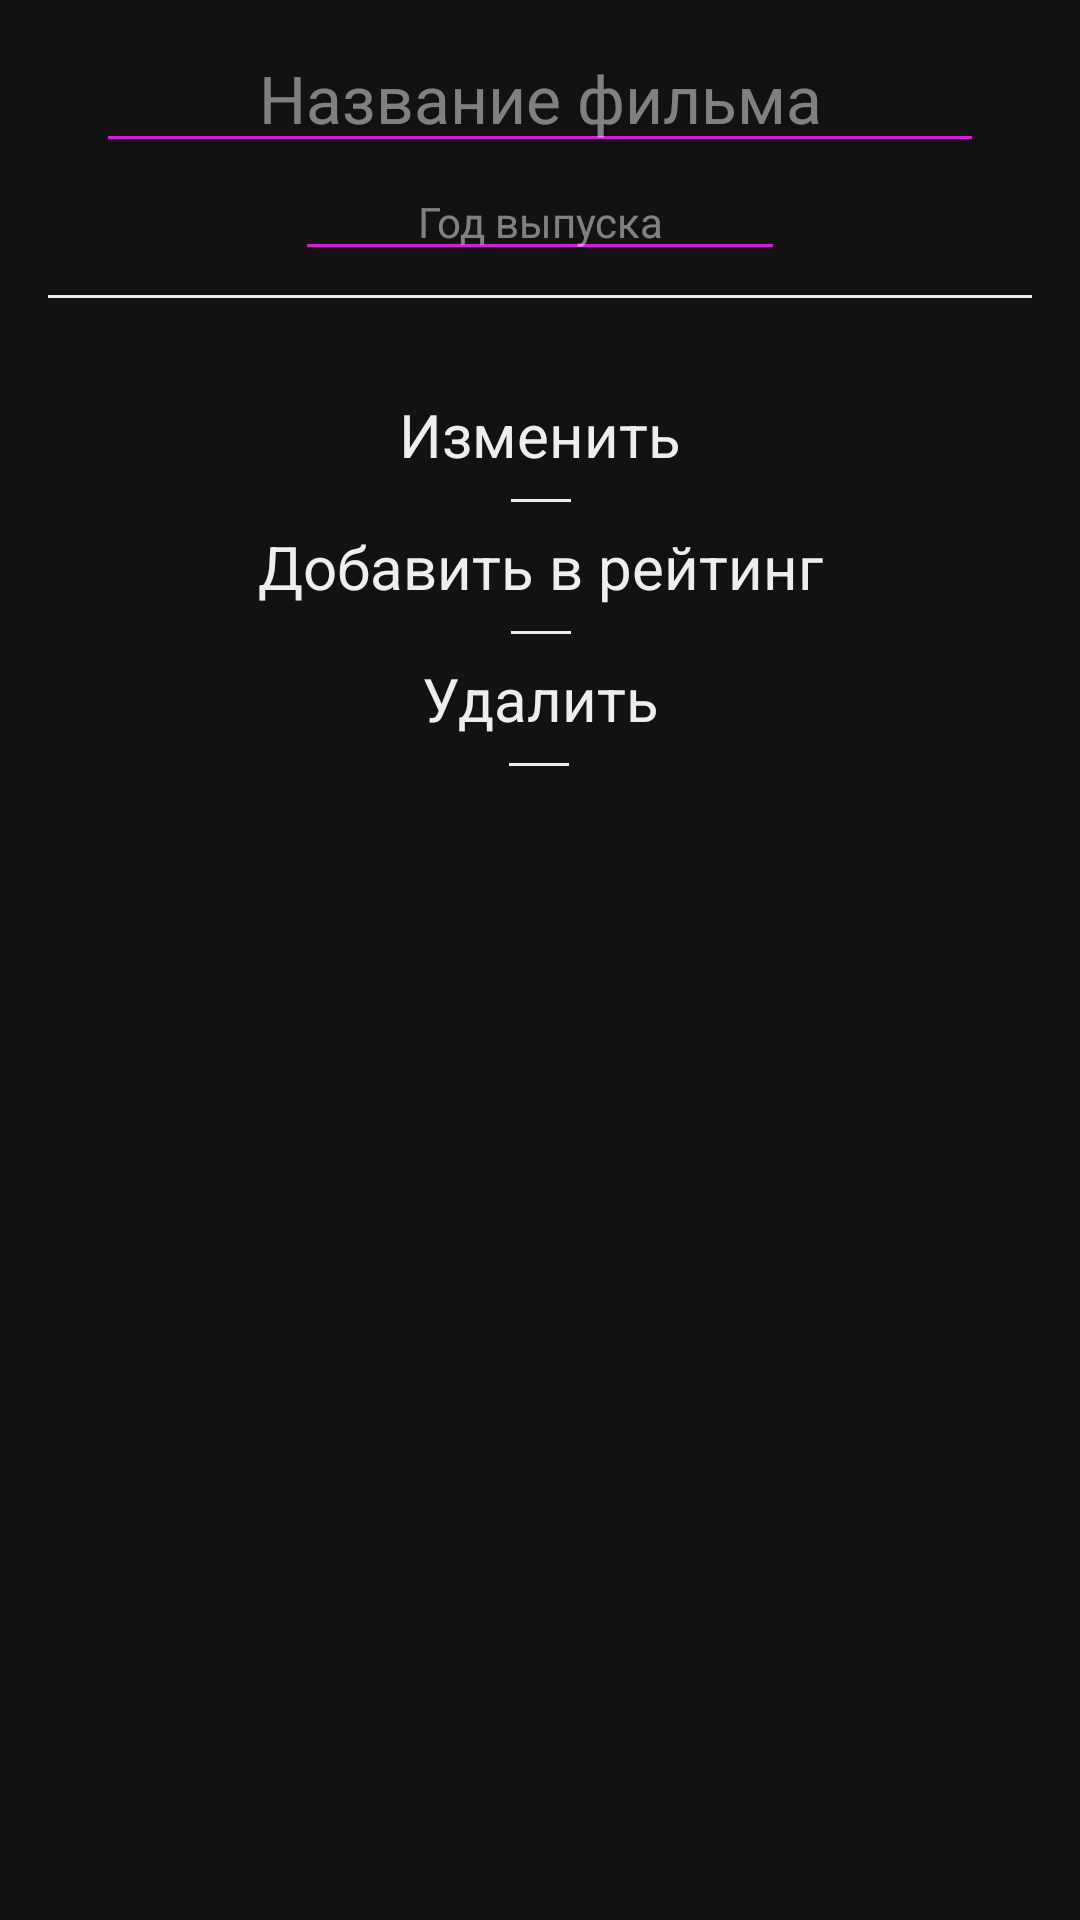

Layout XML and referenced resources for this Android screen:
<!-- AndroidManifest.xml: application theme Theme.NewTopMovies -->
<!-- res/layout/sheet_bottom_wish_movie_edit.xml -->
<?xml version="1.0" encoding="utf-8"?>
<androidx.constraintlayout.widget.ConstraintLayout xmlns:android="http://schemas.android.com/apk/res/android"
    xmlns:app="http://schemas.android.com/apk/res-auto"
    xmlns:tools="http://schemas.android.com/tools"
    android:layout_width="match_parent"
    android:layout_height="wrap_content"
    android:paddingBottom="24dp"
    tools:background="@color/choco_milk">

    <EditText
        android:id="@+id/sheet_bottom_wish_movie_title_edit"
        android:layout_width="0dp"
        android:layout_height="wrap_content"
        android:layout_marginStart="32dp"
        android:layout_marginTop="8dp"
        android:layout_marginEnd="32dp"
        android:backgroundTint="@color/clicked_item_sheet_bottom_tint_line_selector"
        android:ems="10"
        android:enabled="false"
        android:gravity="center"
        android:hint="Название фильма"
        android:inputType="textMultiLine"
        android:textColor="@color/clicked_item_sheet_bottom_text_selector"
        android:textColorHint="#80EEEEEE"
        android:textColorLink="@color/chalk_color"
        android:textSize="22sp"
        app:layout_constraintEnd_toEndOf="parent"
        app:layout_constraintStart_toStartOf="parent"
        app:layout_constraintTop_toTopOf="parent" />

    <EditText
        android:id="@+id/sheet_bottom_wish_movie_year_edit"
        android:layout_width="wrap_content"
        android:layout_height="wrap_content"
        android:backgroundTint="@color/clicked_item_sheet_bottom_tint_line_selector"
        android:ems="10"
        android:enabled="false"
        android:gravity="center_horizontal|top"
        android:hint="Год выпуска"
        android:inputType="textMultiLine"
        android:textColor="@color/clicked_item_sheet_bottom_text_selector"
        android:textColorHint="#80EEEEEE"
        android:textSize="14sp"
        app:layout_constraintEnd_toEndOf="parent"
        app:layout_constraintStart_toStartOf="parent"
        app:layout_constraintTop_toBottomOf="@+id/sheet_bottom_wish_movie_title_edit" />

    <TextView
        android:id="@+id/sheet_bottom_wish_movie_buttom_edit"
        android:layout_width="wrap_content"
        android:layout_height="wrap_content"
        android:layout_marginTop="32dp"
        android:text="Изменить"
        android:textColor="@color/chalk_color"
        android:textSize="20sp"
        app:layout_constraintEnd_toEndOf="parent"
        app:layout_constraintStart_toStartOf="parent"
        app:layout_constraintTop_toBottomOf="@+id/divider12" />

    <View
        android:id="@+id/divider10"
        android:layout_width="20dp"
        android:layout_height="1dp"
        android:layout_marginTop="8dp"
        android:background="@color/chalk_color"
        app:layout_constraintEnd_toEndOf="@+id/sheet_bottom_wish_movie_buttom_view"
        app:layout_constraintStart_toStartOf="@+id/sheet_bottom_wish_movie_buttom_view"
        app:layout_constraintTop_toBottomOf="@+id/sheet_bottom_wish_movie_buttom_edit" />

    <TextView
        android:id="@+id/sheet_bottom_wish_movie_buttom_view"
        android:layout_width="wrap_content"
        android:layout_height="wrap_content"
        android:layout_marginTop="8dp"
        android:text="Добавить в рейтинг"
        android:textColor="@color/chalk_color"
        android:textSize="20sp"
        app:layout_constraintEnd_toEndOf="parent"
        app:layout_constraintStart_toStartOf="parent"
        app:layout_constraintTop_toBottomOf="@+id/divider10" />

    <TextView
        android:id="@+id/sheet_bottom_wish_movie_buttom_delete"
        android:layout_width="wrap_content"
        android:layout_height="wrap_content"
        android:layout_marginTop="8dp"
        android:text="Удалить"
        android:textColor="@color/chalk_color"
        android:textSize="20sp"
        app:layout_constraintEnd_toEndOf="parent"
        app:layout_constraintStart_toStartOf="parent"
        app:layout_constraintTop_toBottomOf="@+id/divider9" />

    <View
        android:id="@+id/divider9"
        android:layout_width="20dp"
        android:layout_height="1dp"
        android:layout_marginTop="8dp"
        android:background="@color/chalk_color"
        app:layout_constraintEnd_toEndOf="@+id/sheet_bottom_wish_movie_buttom_view"
        app:layout_constraintStart_toStartOf="@+id/sheet_bottom_wish_movie_buttom_view"
        app:layout_constraintTop_toBottomOf="@+id/sheet_bottom_wish_movie_buttom_view" />

    <View
        android:id="@+id/divider18"
        android:layout_width="20dp"
        android:layout_height="1dp"
        android:layout_marginTop="8dp"
        android:background="@color/chalk_color"
        app:layout_constraintEnd_toEndOf="@+id/sheet_bottom_wish_movie_buttom_view"
        app:layout_constraintHorizontal_bias="0.497"
        app:layout_constraintStart_toStartOf="@+id/sheet_bottom_wish_movie_buttom_view"
        app:layout_constraintTop_toBottomOf="@+id/sheet_bottom_wish_movie_buttom_delete" />

    <TextView
        android:id="@+id/sheet_bottom_wish_movie_buttom_save"
        android:layout_width="wrap_content"
        android:layout_height="wrap_content"
        android:layout_marginTop="32dp"
        android:text="Сохранить"
        android:textColor="@color/chalk_color"
        android:textSize="20sp"
        app:layout_constraintEnd_toEndOf="parent"
        app:layout_constraintStart_toStartOf="parent"
        app:layout_constraintTop_toBottomOf="@+id/divider12" />

    <TextView
        android:id="@+id/sheet_bottom_wish_movie_buttom_not_save"
        android:layout_width="wrap_content"
        android:layout_height="wrap_content"
        android:layout_marginTop="8dp"
        android:text="Не сохранять"
        android:textColor="@color/chalk_color"
        android:textSize="20sp"
        app:layout_constraintEnd_toEndOf="parent"
        app:layout_constraintStart_toStartOf="parent"
        app:layout_constraintTop_toBottomOf="@id/divider11" />

    <View
        android:id="@+id/divider11"
        android:layout_width="20sp"
        android:layout_height="1dp"
        android:layout_marginTop="8dp"
        android:background="@color/chalk_color"
        app:layout_constraintEnd_toEndOf="parent"
        app:layout_constraintStart_toStartOf="parent"
        app:layout_constraintTop_toBottomOf="@+id/sheet_bottom_wish_movie_buttom_save" />

    <View
        android:id="@+id/divider19"
        android:layout_width="20sp"
        android:layout_height="1dp"
        android:layout_marginTop="8dp"
        android:background="@color/chalk_color"
        app:layout_constraintEnd_toEndOf="parent"
        app:layout_constraintHorizontal_bias="0.501"
        app:layout_constraintStart_toStartOf="parent"
        app:layout_constraintTop_toBottomOf="@+id/sheet_bottom_wish_movie_buttom_not_save" />

    <androidx.constraintlayout.widget.Group
        android:id="@+id/group_item_menu_edit"
        android:layout_width="wrap_content"
        android:layout_height="wrap_content"
        android:visibility="visible"
        app:constraint_referenced_ids="sheet_bottom_wish_movie_buttom_edit,divider10,sheet_bottom_wish_movie_buttom_view,sheet_bottom_wish_movie_buttom_delete,divider9,divider18" />

    <androidx.constraintlayout.widget.Group
        android:id="@+id/group_item_menu_save"
        android:layout_width="wrap_content"
        android:layout_height="wrap_content"
        android:visibility="gone"
        app:constraint_referenced_ids="sheet_bottom_wish_movie_buttom_save,sheet_bottom_wish_movie_buttom_not_save,divider11,divider19" />

    <View
        android:id="@+id/divider12"
        android:layout_width="0dp"
        android:layout_height="1dp"
        android:layout_marginStart="16dp"
        android:layout_marginTop="8dp"
        android:layout_marginEnd="16dp"
        android:background="@color/chalk_color"
        app:layout_constraintEnd_toEndOf="parent"
        app:layout_constraintStart_toStartOf="parent"
        app:layout_constraintTop_toBottomOf="@+id/sheet_bottom_wish_movie_year_edit" />

</androidx.constraintlayout.widget.ConstraintLayout>
<!-- resources referenced by this layout -->
<resources>
  <color name="chalk_color">#EEEEEE</color>
  <style name="Theme.NewTopMovies" parent="Theme.MaterialComponents">
          
          <item name="colorPrimary">@color/white</item>
          <item name="colorPrimaryVariant">@color/black</item>
          <item name="colorOnPrimary">@color/chalk_color</item>
          
          <item name="colorSecondary">@color/black</item>
          <item name="colorSecondaryVariant">@color/black</item>
          <item name="colorOnSecondary">@color/black</item>
          
          <item name="android:statusBarColor">@color/black</item>
  
          
          <item name="windowActionBar">false</item>
          <item name="windowNoTitle">true</item>
          <item name="android:windowFullscreen">false</item>
  
          <item name="bottomSheetDialogTheme">@style/ThemeOverlay.App.BottomSheetDialog</item>
      </style>
  <color name="white">#FFFFFFFF</color>
  <color name="black">#FF000000</color>
  <style name="ThemeOverlay.App.BottomSheetDialog" parent="ThemeOverlay.MaterialComponents.BottomSheetDialog">
          <item name="bottomSheetStyle">@style/ModalBottomSheetDialog</item>
      </style>
  <style name="ModalBottomSheetDialog" parent="Widget.MaterialComponents.BottomSheet.Modal">
          <item name="backgroundTint">@color/dark_grey</item>
          <item name="shapeAppearance">@style/ShapeAppearance.App.LargeComponent</item>
      </style>
  <color name="dark_grey">#272727</color>
  <style name="ShapeAppearance.App.LargeComponent" parent="ShapeAppearance.MaterialComponents.LargeComponent">
          <item name="cornerFamily">rounded</item>
          <item name="cornerSize">32dp</item>
      </style>
</resources>
